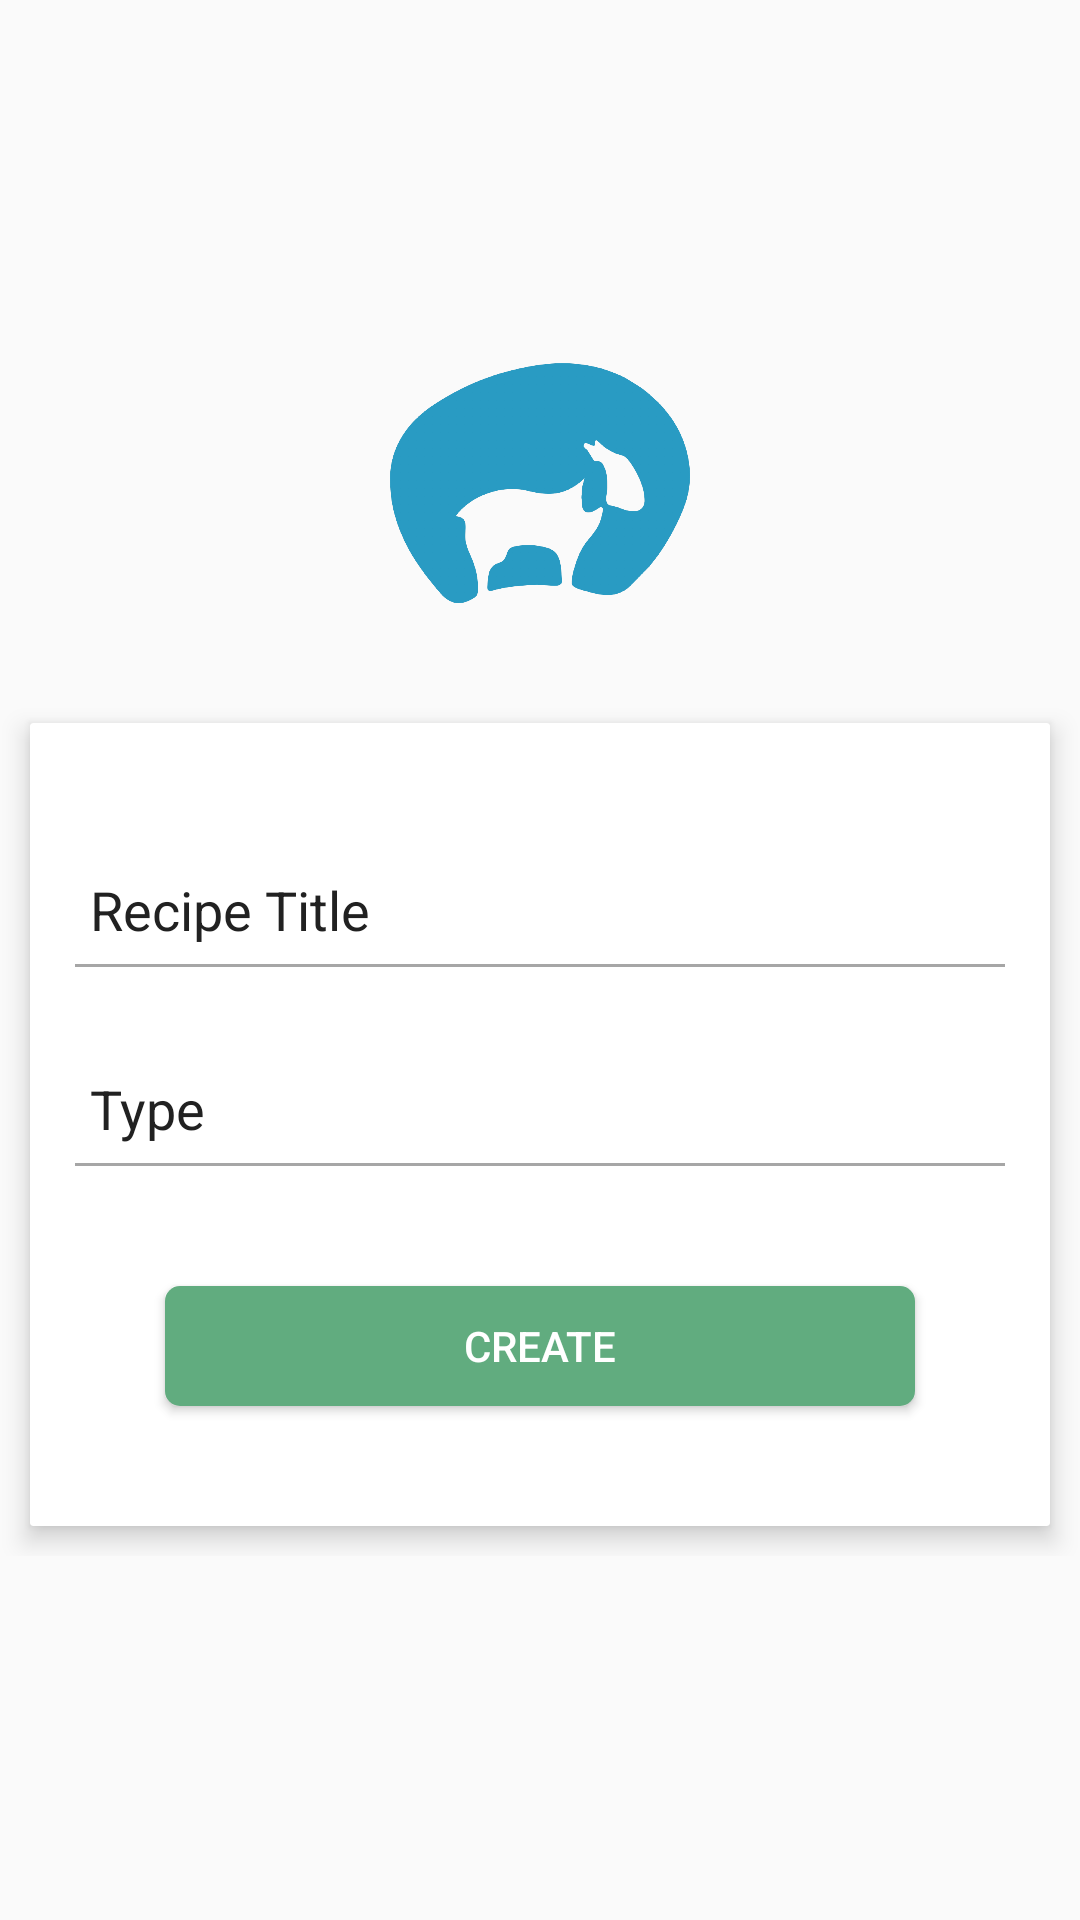

The Android layout XML behind this screen, and the referenced resources:
<!-- AndroidManifest.xml: application theme AppTheme.NoActionBar -->
<!-- res/layout/utamahome.xml -->
<?xml version="1.0" encoding="utf-8"?>
<ScrollView xmlns:android="http://schemas.android.com/apk/res/android"
    android:layout_width="match_parent"
    android:layout_height="match_parent"
    xmlns:app="http://schemas.android.com/apk/res-auto"
    xmlns:card_view="http://schemas.android.com/tools"
    android:orientation="vertical">

    <LinearLayout
        android:layout_width="match_parent"
        android:layout_height="match_parent"
        android:orientation="vertical"

        android:layout_gravity="center">

        <LinearLayout
            android:layout_width="wrap_content"
            android:layout_height="wrap_content"
            android:layout_gravity="center"
            android:layout_marginBottom="20dp">

            <ImageView
                android:layout_width="100dp"
                android:layout_height="80dp"
                android:background="@drawable/moloka"/>

        </LinearLayout>

        <android.support.v7.widget.CardView

            android:layout_width="match_parent"
            android:layout_height="match_parent"
            android:layout_marginLeft="10dp"
            android:layout_marginRight="10dp"
            android:layout_marginBottom="10dp"
            android:layout_marginTop="20dp"
            android:foreground="?android:attr/selectableItemBackground"
            app:cardCornerRadius="1dp"
            app:cardElevation="5dp"
            card_view:cardBackgroundColor="@color/putih">

            <LinearLayout
                android:layout_width="match_parent"
                android:layout_height="match_parent"
                android:layout_marginLeft="10dp"
                android:layout_marginRight="10dp"
                android:layout_marginTop="20dp"
                android:layout_marginBottom="20dp"
                android:orientation="vertical">

        <android.support.design.widget.TextInputLayout
            android:layout_width="match_parent"
            android:layout_height="wrap_content"
            android:layout_marginBottom="10dp"
            android:layout_marginTop="20dp"
            android:textColorHint="@color/hitam"
            >

            <EditText
                android:id="@+id/nama"
                android:layout_width="match_parent"
                android:layout_height="wrap_content"
                android:inputType="text"
                android:hint="Recipe Title"
                android:textColorHint="@color/hitamtransparant"
                android:textColor="@color/hitam"
                android:background="@color/transparant"
                android:layout_marginLeft="10dp"

                />

            <View
                android:layout_width="fill_parent"
                android:layout_height="1dp"
                android:layout_marginTop="5dp"
                android:layout_marginLeft="5dp"
                android:layout_marginRight="5dp"
                android:layout_marginBottom="10dp"
                android:background="@color/hitamtransparant"/>

        </android.support.design.widget.TextInputLayout>

        <TextView
            android:id="@+id/jenis"
            android:layout_marginTop="10dp"
            android:layout_marginLeft="5dp"
            android:layout_marginRight="5dp"
            android:layout_width="match_parent"
            android:layout_height="wrap_content"
            android:textSize="18sp"
            android:inputType="text"
            android:text="Type"
            android:hint="Type"
            android:textColorHint="@color/hitam"
            android:textColor="@color/hitam"
            android:padding="5dp"
            />

        <View
            android:layout_width="fill_parent"
            android:layout_height="1dp"
            android:layout_marginTop="1dp"
            android:layout_marginLeft="5dp"
            android:layout_marginRight="5dp"
            android:layout_marginBottom="10dp"
            android:background="@color/hitamtransparant"/>

        <Button
            android:id="@+id/buat"
            android:layout_width="250dp"
            android:layout_height="40dp"
            android:layout_gravity="center"
            android:layout_marginTop="30dp"
            android:layout_marginBottom="20dp"
            android:text="create"
            android:textColor="@color/putih"
            android:background="@drawable/buttonselectorgreen"/>

            </LinearLayout>

        </android.support.v7.widget.CardView>

    </LinearLayout>


</ScrollView>
<!-- resources referenced by this layout -->
<resources>
  <color name="hitam">#212121</color>
  <color name="hitamtransparant">#5e0e0e0e</color>
  <color name="putih">#ffffff</color>
  <color name="transparant">#00ffffff</color>
  <!-- drawable buttonselectorgreen (drawable) -->
  <?xml version="1.0" encoding="utf-8"?>
  <selector xmlns:android="http://schemas.android.com/apk/res/android">
  
      <item>
          <shape android:shape="rectangle">
              <solid android:color="@color/hijau"/>
  
              
              <corners android:radius="5dp" />
          </shape>
      </item>
  </selector>
  <!-- drawable moloka: png bitmap (drawable-hdpi, 37480 bytes) -->
  <style name="AppTheme.NoActionBar">
          <item name="windowActionBar">false</item>
          <item name="windowNoTitle">true</item>
          <item name="colorPrimary">@color/colorPrimary</item>
          <item name="colorPrimaryDark">@color/colorPrimaryDark</item>
          <item name="android:textColor">@color/hitam</item>
      </style>
  <color name="hijau">#61ac7f</color>
  <color name="colorPrimary">#299CC4</color>
  <color name="colorPrimaryDark">#1983A6</color>
</resources>
